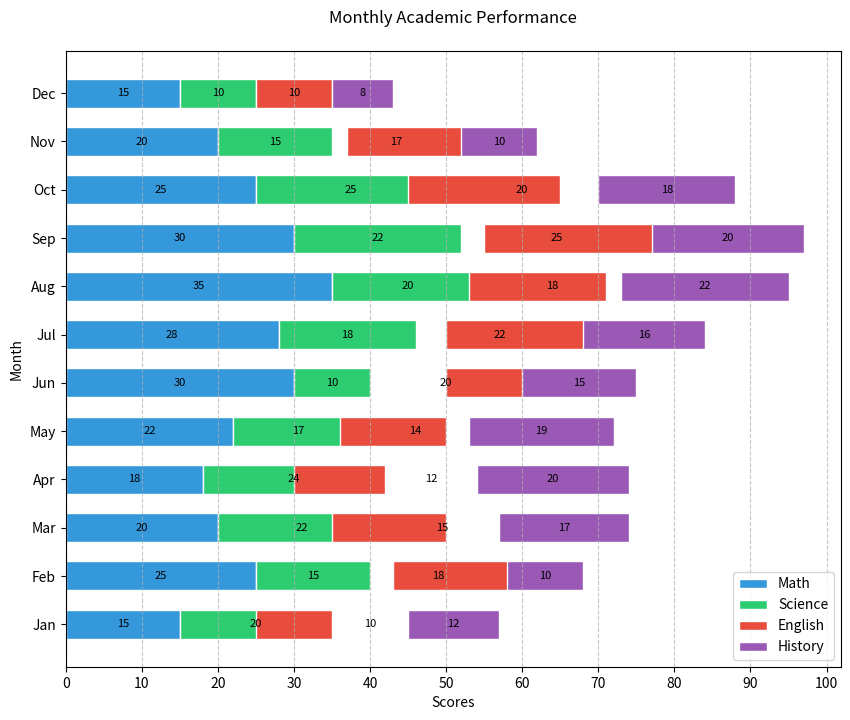

This chart was generated by the following Python code:

import matplotlib.pyplot as plt
import numpy as np

months = ['Jan', 'Feb', 'Mar', 'Apr', 'May', 'Jun', 'Jul', 'Aug', 'Sep', 'Oct', 'Nov', 'Dec']
math = [15, 25, 20, 18, 22, 30, 28, 35, 30, 25, 20, 15]
science = [20, 15, 22, 24, 17, 10, 18, 20, 22, 25, 15, 10]
english = [10, 18, 15, 12, 14, 20, 22, 18, 25, 20, 17, 10]
history = [12, 10, 17, 20, 19, 15, 16, 22, 20, 18, 10, 8]

bars_science = np.add(math, english).tolist()
bars_history = np.add(bars_science, science).tolist()

colors = ['#3498db', '#2ecc71', '#e74c3c', '#9b59b6']

fig, ax = plt.subplots(figsize=(10, 8))

ax.barh(months, math, color=colors[0], edgecolor='white', height=0.6, label='Math')
ax.barh(months, science, left=math, color=colors[1], edgecolor='white', height=0.6, label='Science')
ax.barh(months, english, left=bars_science, color=colors[2], edgecolor='white', height=0.6, label='English')
ax.barh(months, history, left=bars_history, color=colors[3], edgecolor='white', height=0.6, label='History')

for i, (math_val, sci_val, eng_val, hist_val) in enumerate(zip(math, science, english, history)):
    ax.text(math_val / 2, i, str(math_val), va='center', ha='center', color='black', fontsize=8)
    ax.text(math_val + sci_val / 2, i, str(sci_val), va='center', ha='center', color='black', fontsize=8)
    ax.text(math_val + sci_val + eng_val / 2, i, str(eng_val), va='center', ha='center', color='black', fontsize=8)
    ax.text(math_val + sci_val + eng_val + hist_val / 2, i, str(hist_val), va='center', ha='center', color='black', fontsize=8)

plt.title('Monthly Academic Performance', pad=20)
plt.xlabel('Scores')
plt.ylabel('Month')
plt.xticks(np.arange(0, 101, 10))
plt.legend(loc='lower right')
plt.grid(axis='x', linestyle='--', alpha=0.7)

plt.show()
